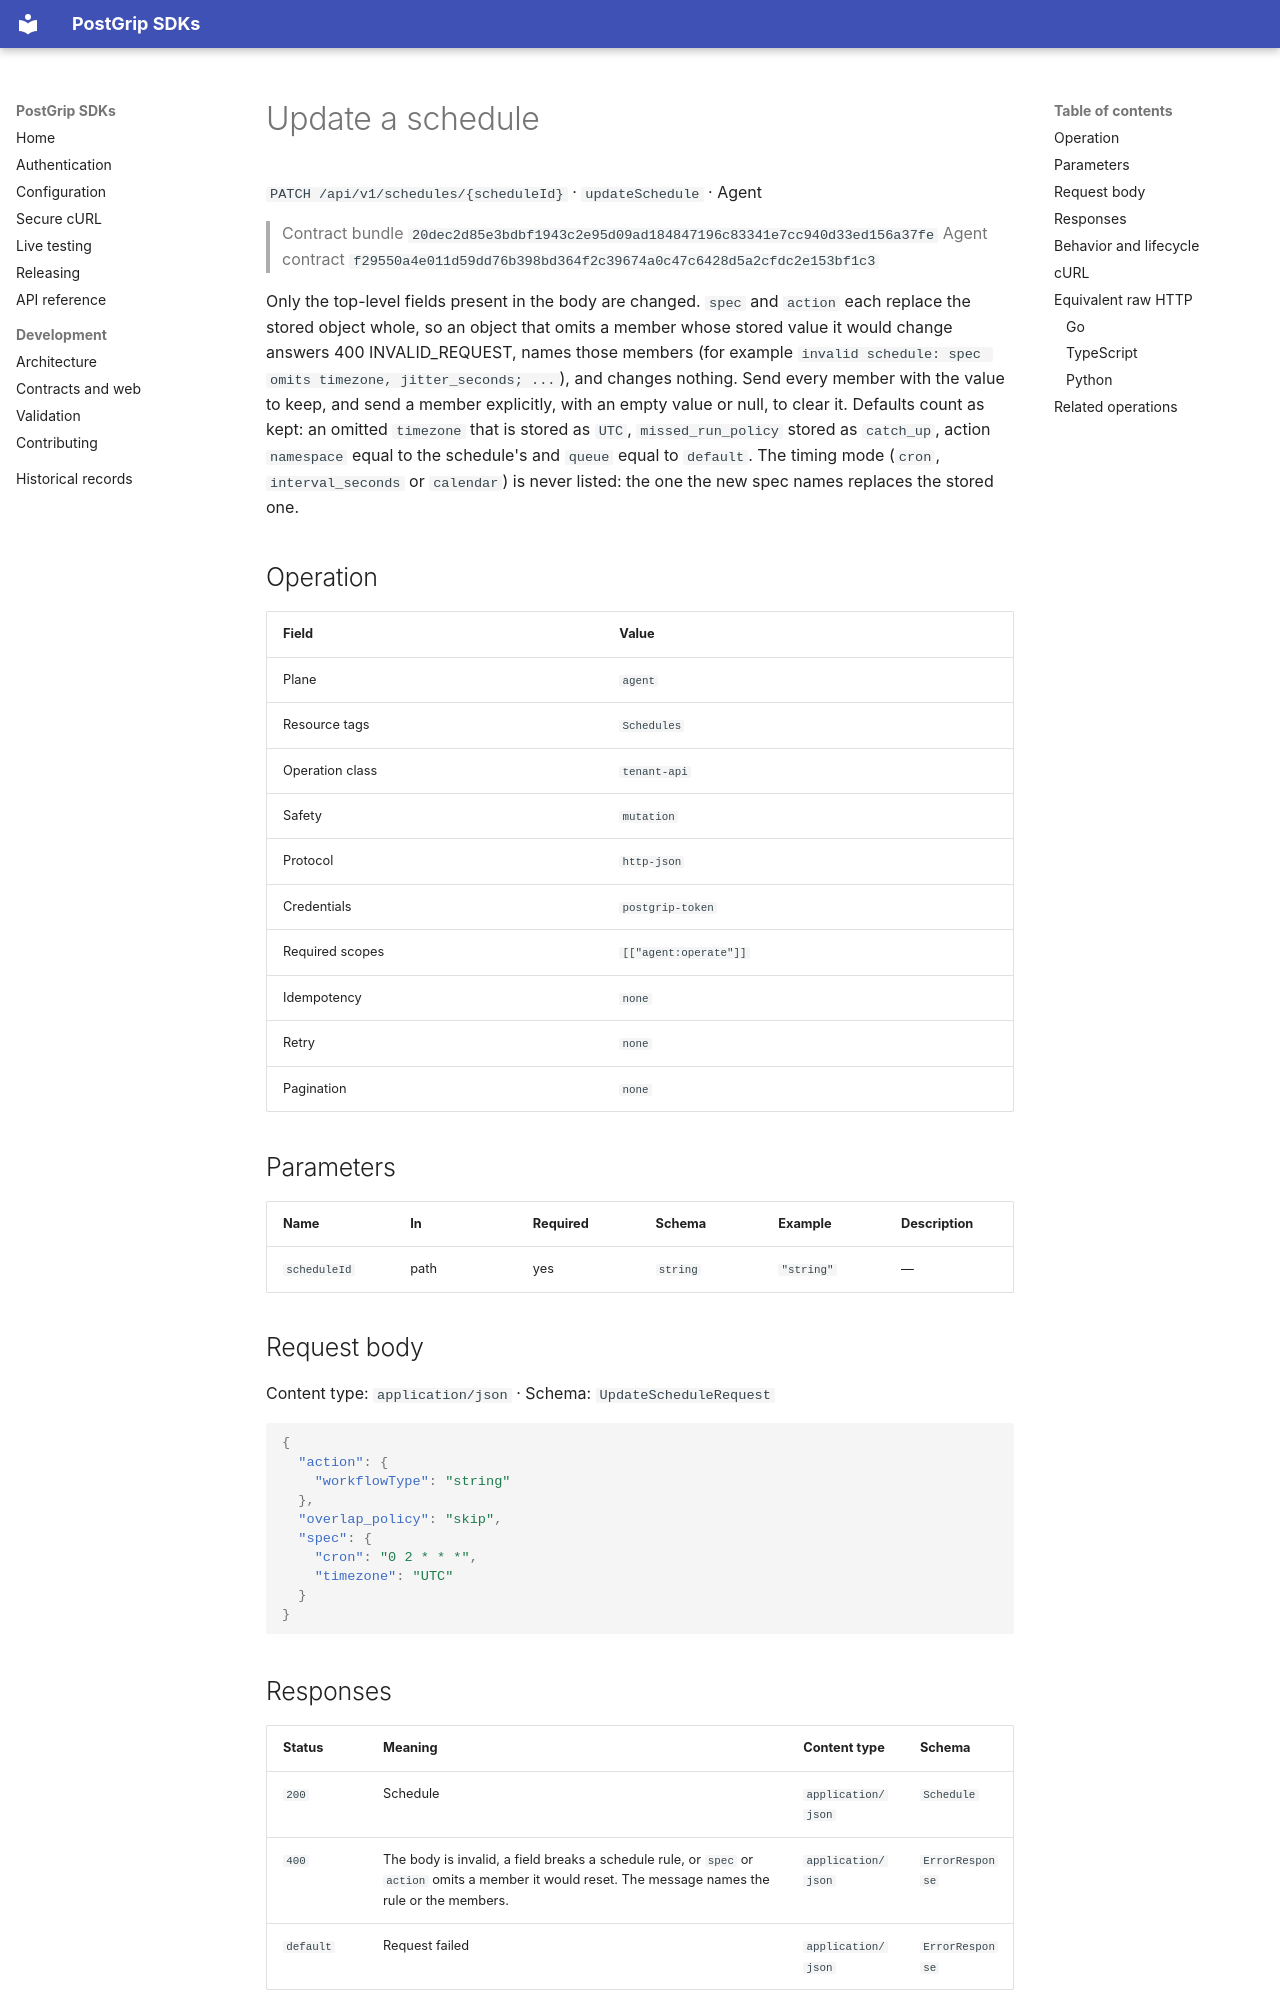

repository: postgrip-io/postgrip-sdk · page: reference/20dec2d85e3bdbf1943c2e95d09ad184847196c83341e7cc940d33ed156a37fe/agent/updateSchedule/index.html · generator: mkdocs

# Update a schedule

`PATCH /api/v1/schedules/{scheduleId}` · `updateSchedule` · Agent

> Contract bundle `20dec2d85e3bdbf1943c2e95d09ad184847196c83341e7cc940d33ed156a37fe`
> Agent contract `f29550a4e011d59dd76b398bd364f2c39674a0c47c6428d5a2cfdc2e153bf1c3`

Only the top-level fields present in the body are changed. `spec` and `action` each replace the stored object whole, so an object that omits a member whose stored value it would change answers 400 INVALID_REQUEST, names those members (for example `invalid schedule: spec omits timezone, jitter_seconds; ...`), and changes nothing. Send every member with the value to keep, and send a member explicitly, with an empty value or null, to clear it. Defaults count as kept: an omitted `timezone` that is stored as `UTC`, `missed_run_policy` stored as `catch_up`, action `namespace` equal to the schedule's and `queue` equal to `default`. The timing mode (`cron`, `interval_seconds` or `calendar`) is never listed: the one the new spec names replaces the stored one.

## Operation

| Field | Value |
| --- | --- |
| Plane | `agent` |
| Resource tags | `Schedules` |
| Operation class | `tenant-api` |
| Safety | `mutation` |
| Protocol | `http-json` |
| Credentials | `postgrip-token` |
| Required scopes | `[["agent:operate"]]` |
| Idempotency | `none` |
| Retry | `none` |
| Pagination | `none` |

## Parameters

| Name | In | Required | Schema | Example | Description |
| --- | --- | --- | --- | --- | --- |
| `scheduleId` | path | yes | `string` | `"string"` | — |

## Request body

Content type: `application/json` · Schema: `UpdateScheduleRequest`

```json
{
  "action": {
    "workflowType": "string"
  },
  "overlap_policy": "skip",
  "spec": {
    "cron": "0 2 * * *",
    "timezone": "UTC"
  }
}
```
